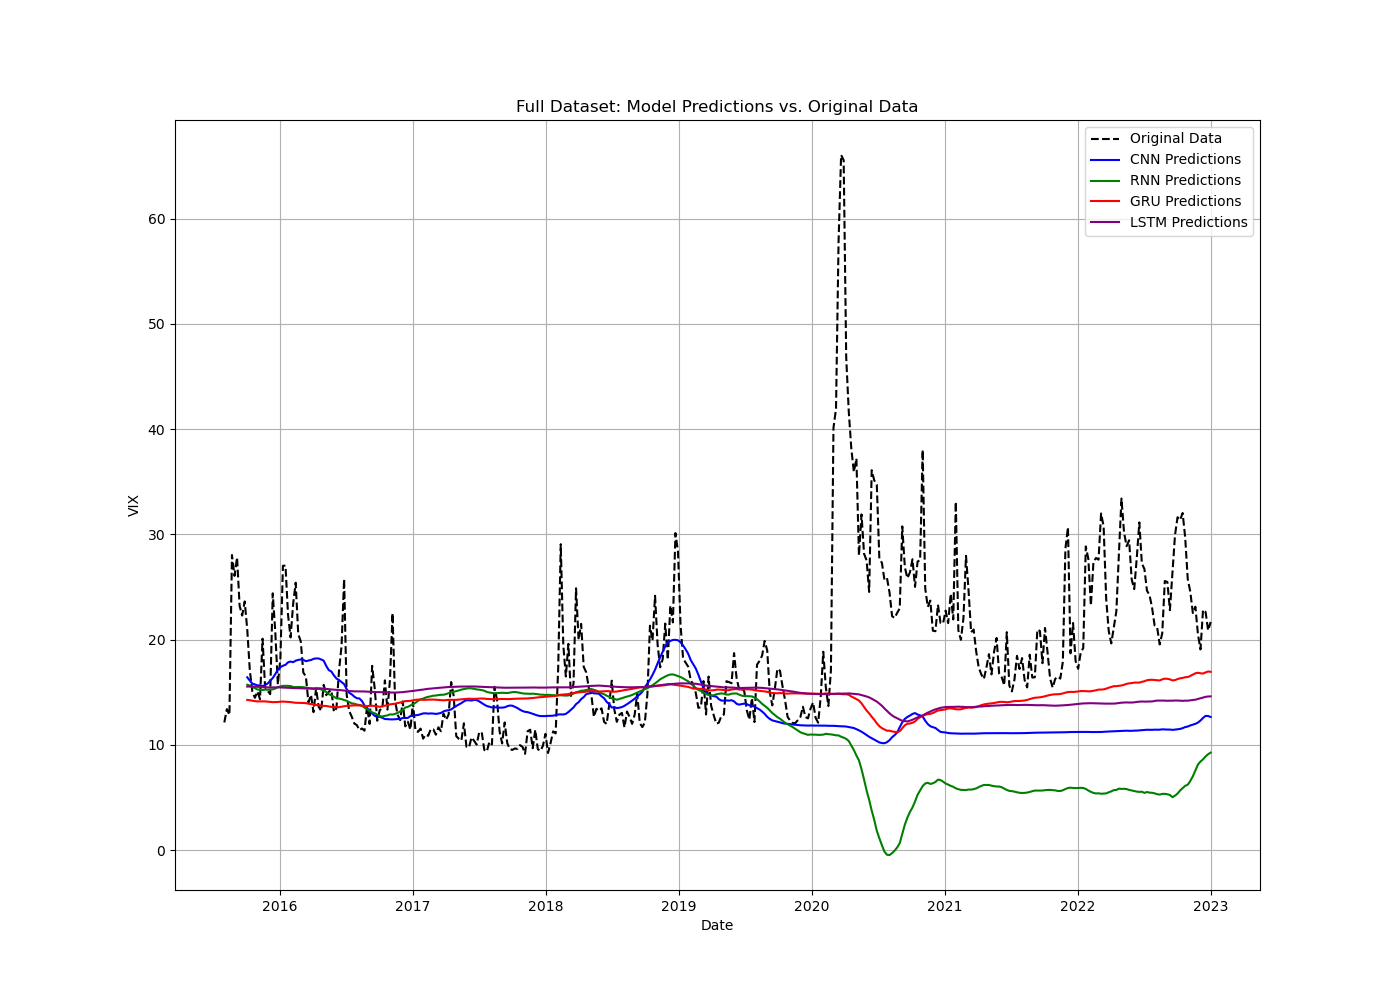

The data file committed next to this chart (first rows):
Date, CNN, RNN, GRU, LSTM, Real
2015-08-02, , , , , 12.12
2015-08-09, , , , , 13.39
2015-08-16, , , , , 12.83
2015-08-23, , , , , 28.03
2015-08-30, , , , , 26.05
2015-09-06, , , , , 27.8
2015-09-13, , , , , 23.2
2015-09-20, , , , , 22.28
2015-09-27, , , , , 23.62
2015-10-04, 16.41, 15.7, 14.26, 15.53, 20.94
2015-10-11, 16.1, 15.62, 14.24, 15.53, 17.08
2015-10-18, 15.8, 15.48, 14.19, 15.52, 15.05
2015-10-25, 15.73, 15.38, 14.15, 15.52, 14.46
2015-11-01, 15.64, 15.25, 14.12, 15.51, 15.07
2015-11-08, 15.65, 15.24, 14.13, 15.5, 14.33
2015-11-15, 15.56, 15.21, 14.13, 15.48, 20.08
2015-11-22, 15.68, 15.24, 14.12, 15.46, 15.47
2015-11-29, 15.82, 15.23, 14.09, 15.45, 15.12
2015-12-06, 16.08, 15.26, 14.08, 15.45, 14.81
2015-12-13, 16.34, 15.26, 14.05, 15.45, 24.39
2015-12-20, 16.71, 15.35, 14.06, 15.45, 20.7
2015-12-27, 17.12, 15.46, 14.07, 15.46, 15.74
2016-01-03, 17.38, 15.55, 14.09, 15.45, 18.21
2016-01-10, 17.51, 15.6, 14.1, 15.43, 27.01
2016-01-17, 17.6, 15.6, 14.09, 15.42, 27.02
2016-01-24, 17.83, 15.6, 14.08, 15.4, 22.34
2016-01-31, 17.91, 15.57, 14.06, 15.39, 20.2
2016-02-07, 17.84, 15.5, 14.02, 15.38, 23.38
2016-02-14, 17.99, 15.47, 13.99, 15.38, 25.4
2016-02-21, 18.06, 15.49, 13.99, 15.38, 20.53
2016-02-28, 18.1, 15.48, 13.97, 15.37, 19.81
2016-03-06, 18.07, 15.47, 13.97, 15.36, 16.86
2016-03-13, 17.94, 15.43, 13.96, 15.35, 16.5
2016-03-20, 18, 15.39, 13.9, 15.35, 14.02
2016-03-27, 18.05, 15.35, 13.87, 15.35, 14.74
2016-04-03, 18.16, 15.3, 13.82, 15.36, 13.1
2016-04-10, 18.2, 15.28, 13.78, 15.36, 15.36
2016-04-17, 18.2, 15.32, 13.77, 15.37, 13.62
2016-04-24, 18.11, 15.26, 13.73, 15.36, 13.22
2016-05-01, 17.99, 15.14, 13.69, 15.33, 15.7
2016-05-08, 17.48, 15.01, 13.69, 15.31, 14.72
2016-05-15, 17.09, 14.8, 13.64, 15.28, 15.04
2016-05-22, 16.96, 14.7, 13.6, 15.25, 15.2
2016-05-29, 16.59, 14.57, 13.6, 15.23, 13.12
2016-06-05, 16.3, 14.42, 13.57, 15.22, 13.47
2016-06-12, 16.16, 14.39, 13.58, 15.2, 17.03
2016-06-19, 15.96, 14.34, 13.62, 15.18, 19.41
2016-06-26, 15.76, 14.25, 13.65, 15.15, 25.76
2016-07-03, 15.29, 14.18, 13.7, 15.12, 14.77
2016-07-10, 14.94, 14.06, 13.72, 15.11, 13.2
2016-07-17, 14.79, 13.94, 13.72, 15.08, 12.67
2016-07-24, 14.58, 13.9, 13.75, 15.08, 12.02
2016-07-31, 14.42, 13.82, 13.75, 15.07, 11.87
2016-08-07, 14.4, 13.78, 13.74, 15.06, 11.39
2016-08-14, 14.16, 13.71, 13.72, 15.07, 11.55
2016-08-21, 13.74, 13.53, 13.69, 15.06, 11.34
2016-08-28, 13.48, 13.37, 13.67, 15.05, 13.65
2016-09-04, 13.22, 13.25, 13.7, 15.04, 11.98
2016-09-11, 12.97, 13.08, 13.7, 15.03, 17.5
2016-09-18, 12.75, 13, 13.69, 15.01, 15.37
... 328 more rows
